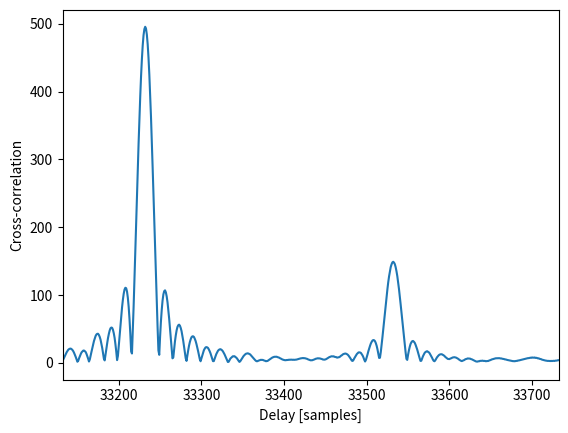

Reproduce this figure in Python.
import numpy as np
import scipy.signal as sg
import matplotlib.pyplot as plt

if __name__ == "__main__":
    bits = 7
    rep = 16
    R = 3000
    fs = 48000
    ns = fs / R
    fc = 15e3

    # generate the signal to be transmitted
    d = np.array(sg.max_len_seq(bits)[0]) * 2 - 1.0
    tbits = np.array(sg.max_len_seq(bits)[0])
    u = np.tile(d, rep)
    u = sg.resample_poly(u, ns, 1)
    s = np.real(u * np.exp(2j * np.pi * fc * np.arange(len(u)) / fs))
    s /= np.max(np.abs(s))
    s = np.concatenate((np.zeros((int(fs*0.1),)), s, np.zeros((int(fs*0.1),))))

    # pass through the channel
    r = np.copy(s)
    r = r + 0.3 * np.roll(r, 300)
    r += 0.01 * np.random.randn(s.shape[0])

    # xcorr
    v = r * np.exp(-2j * np.pi * fc * np.arange(len(r)) / fs)
    xcor = sg.fftconvolve(v, sg.resample_poly(d[::-1].conj(), ns, 1))

    print(len(v))
    print(len(sg.resample_poly(d[::-1].conj(), ns, 1)))
    # plot
    plt.plot(np.abs(xcor))
    plt.xlim([np.argmax(xcor) - 100, np.argmax(xcor) + 500])
    plt.xlabel('Delay [samples]')
    plt.ylabel('Cross-correlation')
    plt.show()
